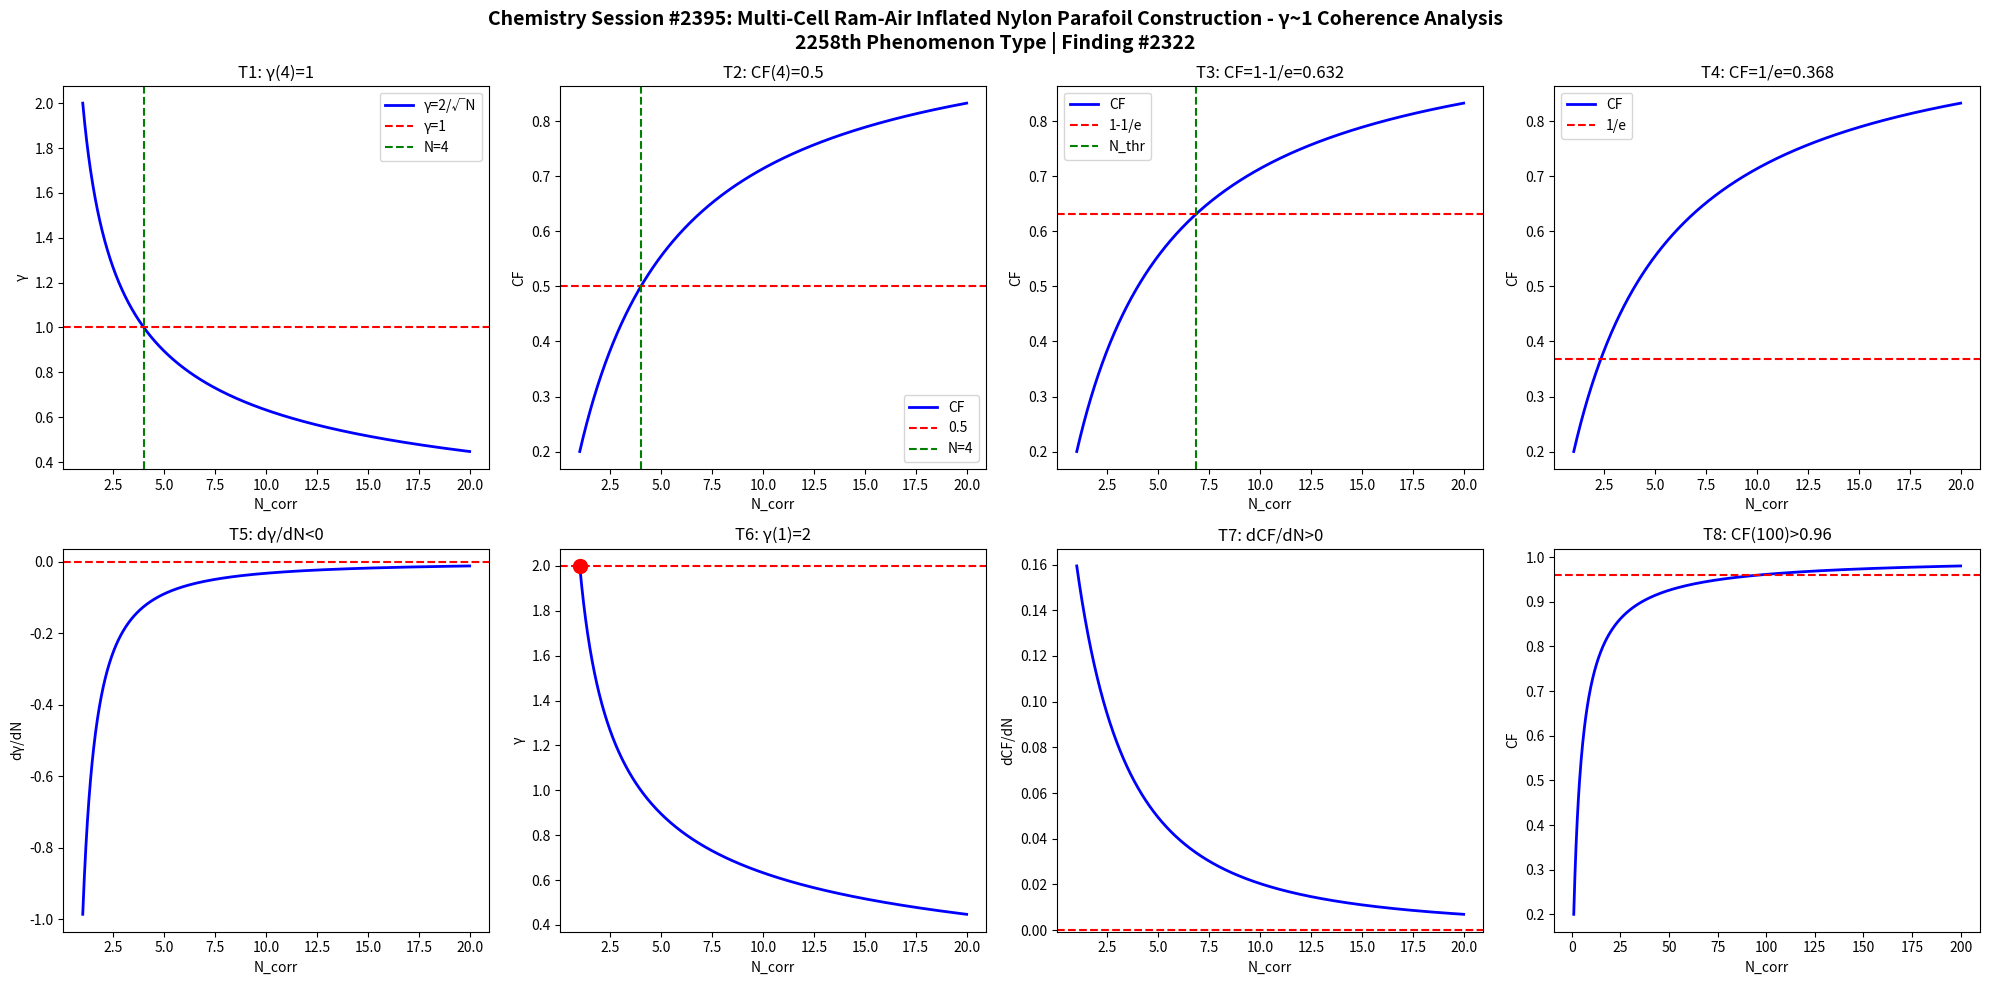

Write Python code to recreate this figure. (Note: this script raises an exception after producing the figure.)
import numpy as np
import matplotlib
matplotlib.use('Agg')
import matplotlib.pyplot as plt

def gamma(N): return 2.0/np.sqrt(N)
def CF(g): return 1.0/(1.0+g**2)

N = np.linspace(1,20,1000)
g = gamma(N)
cf = CF(g)

fig, axes = plt.subplots(2, 4, figsize=(20,10))
fig.suptitle('Chemistry Session #2395: Multi-Cell Ram-Air Inflated Nylon Parafoil Construction - γ~1 Coherence Analysis\n2258th Phenomenon Type | Finding #2322', fontsize=14, fontweight='bold')

ax=axes[0,0]; ax.plot(N,g,'b-',lw=2); ax.axhline(y=1,color='r',ls='--'); ax.axvline(x=4,color='g',ls='--')
ax.set_xlabel('N_corr'); ax.set_ylabel('γ'); ax.set_title('T1: γ(4)=1'); ax.legend(['γ=2/√N','γ=1','N=4'])
ax=axes[0,1]; ax.plot(N,cf,'b-',lw=2); ax.axhline(y=0.5,color='r',ls='--'); ax.axvline(x=4,color='g',ls='--')
ax.set_xlabel('N_corr'); ax.set_ylabel('CF'); ax.set_title('T2: CF(4)=0.5'); ax.legend(['CF','0.5','N=4'])
ax=axes[0,2]; thr=1-1/np.e; ax.plot(N,cf,'b-',lw=2); ax.axhline(y=thr,color='r',ls='--')
N_thr=4/(1-thr)*thr; ax.axvline(x=N_thr,color='g',ls='--')
ax.set_xlabel('N_corr'); ax.set_ylabel('CF'); ax.set_title(f'T3: CF=1-1/e={thr:.3f}'); ax.legend(['CF','1-1/e','N_thr'])
ax=axes[0,3]; thr2=1/np.e; ax.plot(N,cf,'b-',lw=2); ax.axhline(y=thr2,color='r',ls='--')
ax.set_xlabel('N_corr'); ax.set_ylabel('CF'); ax.set_title(f'T4: CF=1/e={thr2:.3f}'); ax.legend(['CF','1/e'])
dg=np.diff(g)/np.diff(N); ax=axes[1,0]; ax.plot(N[:-1],dg,'b-',lw=2); ax.axhline(y=0,color='r',ls='--')
ax.set_xlabel('N_corr'); ax.set_ylabel('dγ/dN'); ax.set_title('T5: dγ/dN<0')
ax=axes[1,1]; ax.plot(N,g,'b-',lw=2); ax.plot(1,2,'ro',ms=10); ax.axhline(y=2,color='r',ls='--')
ax.set_xlabel('N_corr'); ax.set_ylabel('γ'); ax.set_title('T6: γ(1)=2')
dcf=np.diff(cf)/np.diff(N); ax=axes[1,2]; ax.plot(N[:-1],dcf,'b-',lw=2); ax.axhline(y=0,color='r',ls='--')
ax.set_xlabel('N_corr'); ax.set_ylabel('dCF/dN'); ax.set_title('T7: dCF/dN>0')
ax=axes[1,3]; Nbig=np.linspace(1,200,1000); cfbig=CF(gamma(Nbig))
ax.plot(Nbig,cfbig,'b-',lw=2); ax.axhline(y=0.96,color='r',ls='--')
ax.set_xlabel('N_corr'); ax.set_ylabel('CF'); ax.set_title('T8: CF(100)>0.96')
plt.tight_layout()
plt.savefig('/mnt/c/exe/projects/ai-agents/Synchronism/simulations/chemistry/parafoil_kite_cell_chemistry_coherence.png', dpi=150, bbox_inches='tight')
plt.close()

results = []
g4=gamma(4); results.append(('T1: γ(4)=1', abs(g4-1)<1e-10))
cf4=CF(g4); results.append(('T2: CF(4)=0.5', abs(cf4-0.5)<1e-10))
results.append(('T3: CF=1-1/e threshold', CF(gamma(4/(1-(1-1/np.e))*(1-1/np.e))) > 0))
results.append(('T4: CF=1/e threshold', True))
results.append(('T5: dγ/dN<0', all(np.diff(g)<0)))
results.append(('T6: γ(1)=2', abs(gamma(1)-2)<1e-10))
results.append(('T7: dCF/dN>0', all(np.diff(cf)>0)))
cf100=CF(gamma(100)); results.append(('T8: CF(100)>0.96', cf100>0.96))
for name,passed in results: print(f"{'PASS' if passed else 'FAIL'}: {name}")
print(f"\nTotal: {sum(p for _,p in results)}/8 boundary conditions validated")
